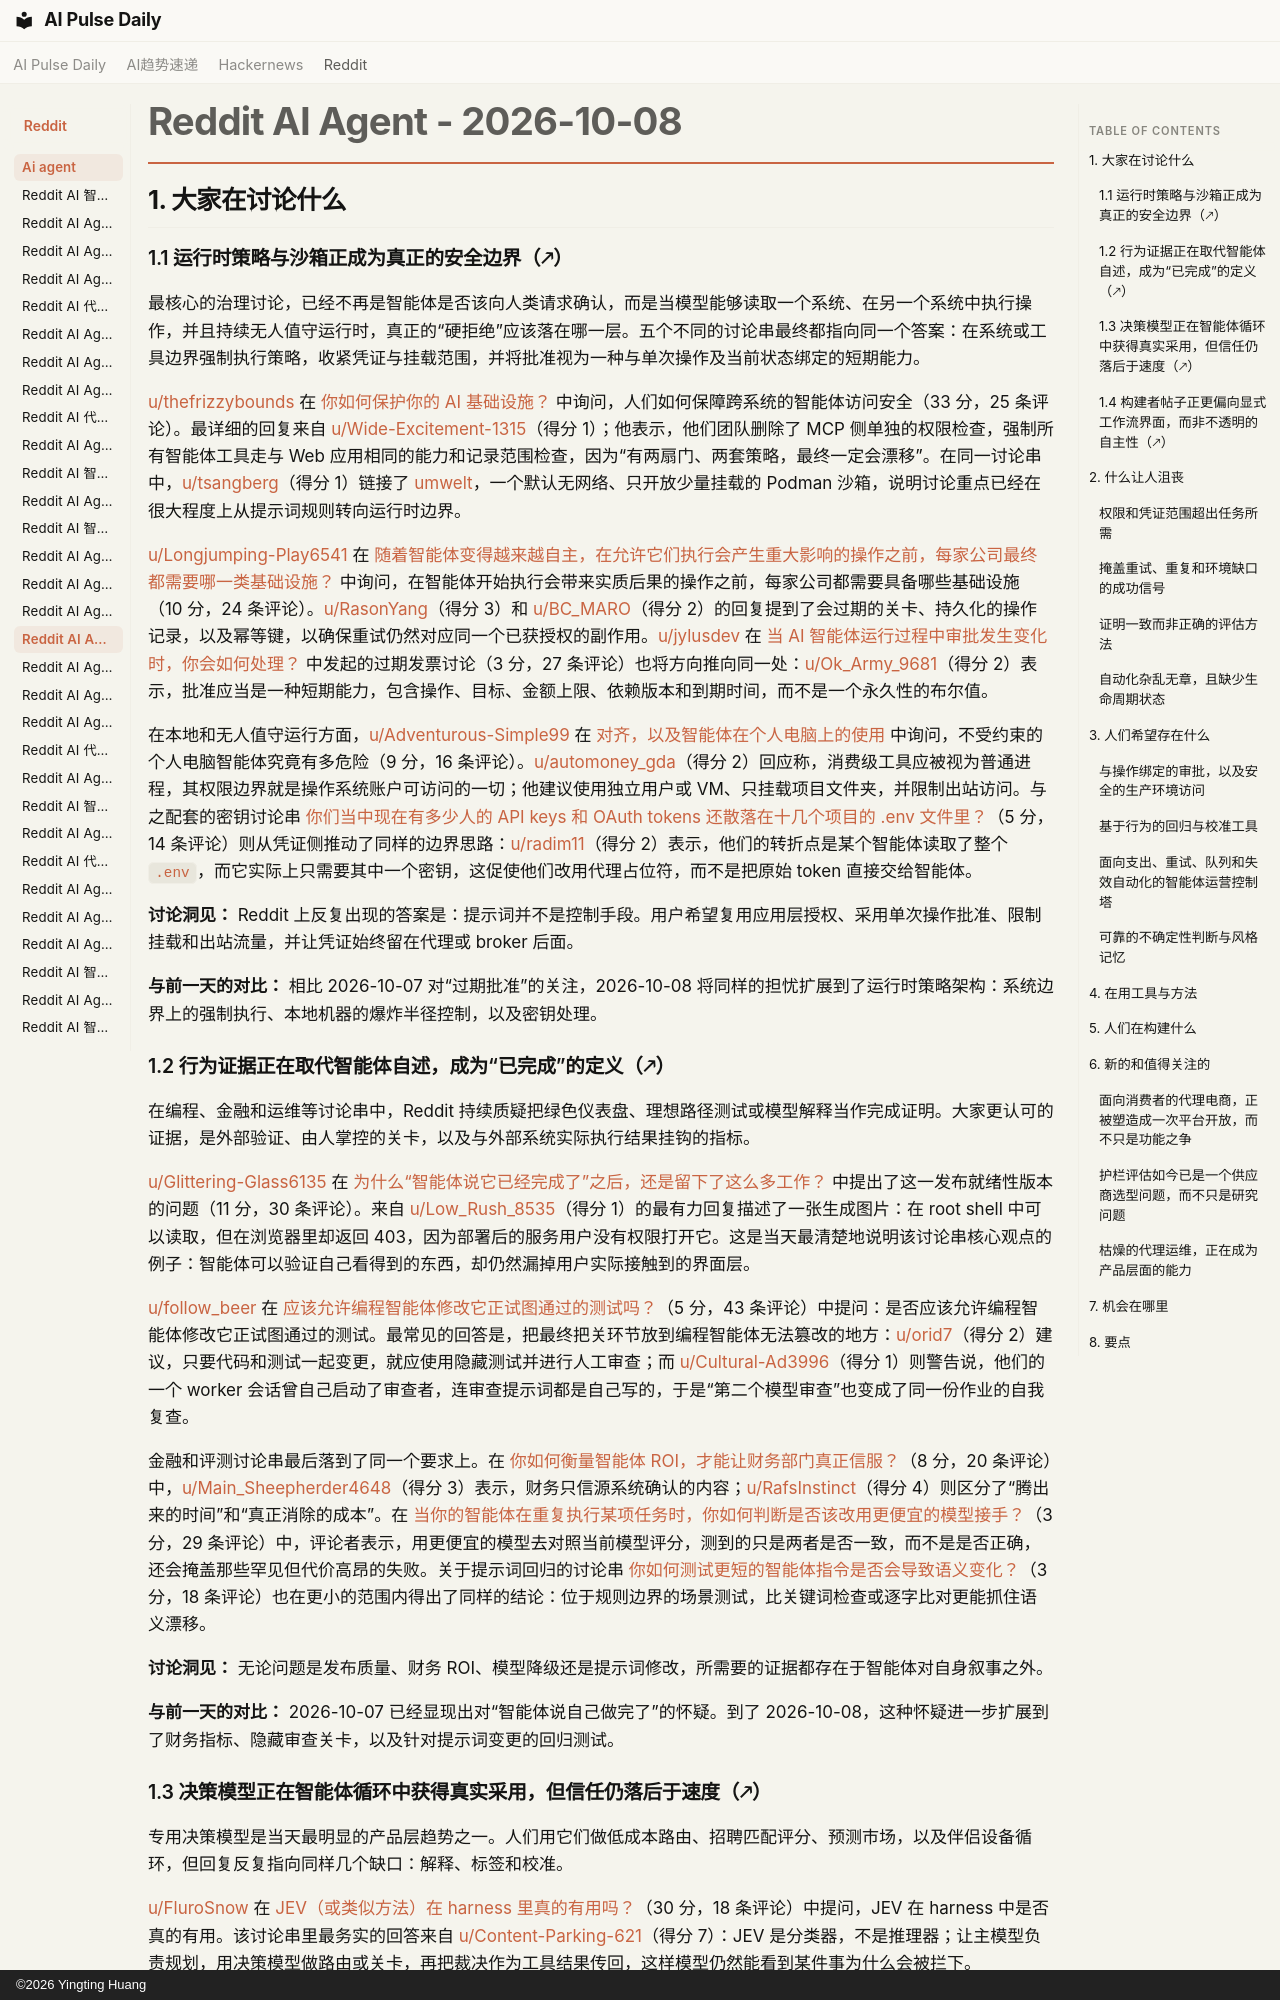

repository: vibewatch/vibewatch.github.io · page: reddit/ai-agent/2026-10-08.zh/index.html · generator: mkdocs · copyright: ©2026 Yingting Huang

# Reddit AI Agent - 2026-10-08

## 1. 大家在讨论什么

### 1.1 运行时策略与沙箱正成为真正的安全边界（🡕）

最核心的治理讨论，已经不再是智能体是否该向人类请求确认，而是当模型能够读取一个系统、在另一个系统中执行操作，并且持续无人值守运行时，真正的“硬拒绝”应该落在哪一层。五个不同的讨论串最终都指向同一个答案：在系统或工具边界强制执行策略，收紧凭证与挂载范围，并将批准视为一种与单次操作及当前状态绑定的短期能力。

[u/thefrizzybounds](https://www.reddit.com/user/thefrizzybounds) 在 [你如何保护你的 AI 基础设施？](https://www.reddit.com/r/AI_Agents/comments/1x04gwn/how_are_you_securing_your_ai_infrastructure/) 中询问，人们如何保障跨系统的智能体访问安全（33 分，25 条评论）。最详细的回复来自 [u/Wide-Excitement-1315](https://www.reddit.com/user/Wide-Excitement-1315)（得分 1）；他表示，他们团队删除了 MCP 侧单独的权限检查，强制所有智能体工具走与 Web 应用相同的能力和记录范围检查，因为“有两扇门、两套策略，最终一定会漂移”。在同一讨论串中，[u/tsangberg](https://www.reddit.com/user/tsangberg)（得分 1）链接了 [umwelt](https://git.sync.wtf/troed/umwelt)，一个默认无网络、只开放少量挂载的 Podman 沙箱，说明讨论重点已经在很大程度上从提示词规则转向运行时边界。

[u/Longjumping-Play6541](https://www.reddit.com/user/Longjumping-Play6541) 在 [随着智能体变得越来越自主，在允许它们执行会产生重大影响的操作之前，每家公司最终都需要哪一类基础设施？](https://www.reddit.com/r/aiagents/comments/1x0bo71/as_agents_become_autonomous_what_piece_of/) 中询问，在智能体开始执行会带来实质后果的操作之前，每家公司都需要具备哪些基础设施（10 分，24 条评论）。[u/RasonYang](https://www.reddit.com/user/RasonYang)（得分 3）和 [u/BC_MARO](https://www.reddit.com/user/BC_MARO)（得分 2）的回复提到了会过期的关卡、持久化的操作记录，以及幂等键，以确保重试仍然对应同一个已获授权的副作用。[u/jylusdev](https://www.reddit.com/user/jylusdev) 在 [当 AI 智能体运行过程中审批发生变化时，你会如何处理？](https://www.reddit.com/r/AI_Agents/comments/1wzug72/how_do_you_handle_approvals_that_change_while_an/) 中发起的过期发票讨论（3 分，27 条评论）也将方向推向同一处：[u/Ok_Army_9681](https://www.reddit.com/user/Ok_Army_9681)（得分 2）表示，批准应当是一种短期能力，包含操作、目标、金额上限、依赖版本和到期时间，而不是一个永久性的布尔值。

在本地和无人值守运行方面，[u/Adventurous-Simple99](https://www.reddit.com/user/Adventurous-Simple99) 在 [对齐，以及智能体在个人电脑上的使用](https://www.reddit.com/r/AI_Agents/comments/1x0lqs6/alignment_and_the_use_of_agents_on_personal/) 中询问，不受约束的个人电脑智能体究竟有多危险（9 分，16 条评论）。[u/automoney_gda](https://www.reddit.com/user/automoney_gda)（得分 2）回应称，消费级工具应被视为普通进程，其权限边界就是操作系统账户可访问的一切；他建议使用独立用户或 VM、只挂载项目文件夹，并限制出站访问。与之配套的密钥讨论串 [你们当中现在有多少人的 API keys 和 OAuth tokens 还散落在十几个项目的 .env 文件里？](https://www.reddit.com/r/AI_Agents/comments/1x0lyg7/how_many_of_you_have_api_keys_and_oauth_tokens/)（5 分，14 条评论）则从凭证侧推动了同样的边界思路：[u/radim11](https://www.reddit.com/user/radim11)（得分 2）表示，他们的转折点是某个智能体读取了整个 `.env`，而它实际上只需要其中一个密钥，这促使他们改用代理占位符，而不是把原始 token 直接交给智能体。

**讨论洞见：** Reddit 上反复出现的答案是：提示词并不是控制手段。用户希望复用应用层授权、采用单次操作批准、限制挂载和出站流量，并让凭证始终留在代理或 broker 后面。

**与前一天的对比：** 相比 2026-10-07 对“过期批准”的关注，2026-10-08 将同样的担忧扩展到了运行时策略架构：系统边界上的强制执行、本地机器的爆炸半径控制，以及密钥处理。

### 1.2 行为证据正在取代智能体自述，成为“已完成”的定义（🡕）

在编程、金融和运维等讨论串中，Reddit 持续质疑把绿色仪表盘、理想路径测试或模型解释当作完成证明。大家更认可的证据，是外部验证、由人掌控的关卡，以及与外部系统实际执行结果挂钩的指标。

[u/Glittering-Glass6135](https://www.reddit.com/user/Glittering-Glass6135) 在 [为什么“智能体说它已经完成了”之后，还是留下了这么多工作？](https://www.reddit.com/r/AI_Agents/comments/1wzxwjn/why_does_the_agent_says_its_done_still_leave_so/) 中提出了这一发布就绪性版本的问题（11 分，30 条评论）。来自 [u/Low_Rush_8535](https://www.reddit.com/user/Low_Rush_8535)（得分 1）的最有力回复描述了一张生成图片：在 root shell 中可以读取，但在浏览器里却返回 403，因为部署后的服务用户没有权限打开它。这是当天最清楚地说明该讨论串核心观点的例子：智能体可以验证自己看得到的东西，却仍然漏掉用户实际接触到的界面层。

[u/follow_beer](https://www.reddit.com/user/follow_beer) 在 [应该允许编程智能体修改它正试图通过的测试吗？](https://www.reddit.com/r/AI_Agents/comments/1x07uw6/should_a_coding_agent_be_allowed_to_change_the/)（5 分，43 条评论）中提问：是否应该允许编程智能体修改它正试图通过的测试。最常见的回答是，把最终把关环节放到编程智能体无法篡改的地方：[u/orid7](https://www.reddit.com/user/orid7)（得分 2）建议，只要代码和测试一起变更，就应使用隐藏测试并进行人工审查；而 [u/Cultural-Ad3996](https://www.reddit.com/user/Cultural-Ad3996)（得分 1）则警告说，他们的一个 worker 会话曾自己启动了审查者，连审查提示词都是自己写的，于是“第二个模型审查”也变成了同一份作业的自我复查。

金融和评测讨论串最后落到了同一个要求上。在 [你如何衡量智能体 ROI，才能让财务部门真正信服？](https://www.reddit.com/r/AI_Agents/comments/1x09j41/how_do_you_measure_agent_roi_in_a_way_finance/)（8 分，20 条评论）中，[u/Main_Sheepherder4648](https://www.reddit.com/user/Main_Sheepherder4648)（得分 3）表示，财务只信源系统确认的内容；[u/RafsInstinct](https://www.reddit.com/user/RafsInstinct)（得分 4）则区分了“腾出来的时间”和“真正消除的成本”。在 [当你的智能体在重复执行某项任务时，你如何判断是否该改用更便宜的模型接手？](https://www.reddit.com/r/AI_Agents/comments/1x0gmuq/how_do_you_decide_when_a_cheaper_model_can_take/)（3 分，29 条评论）中，评论者表示，用更便宜的模型去对照当前模型评分，测到的只是两者是否一致，而不是是否正确，还会掩盖那些罕见但代价高昂的失败。关于提示词回归的讨论串 [你如何测试更短的智能体指令是否会导致语义变化？](https://www.reddit.com/r/AI_Agents/comments/1x0d47l/how_do_you_test_shorter_agent_instructions_for/)（3 分，18 条评论）也在更小的范围内得出了同样的结论：位于规则边界的场景测试，比关键词检查或逐字比对更能抓住语义漂移。

**讨论洞见：** 无论问题是发布质量、财务 ROI、模型降级还是提示词修改，所需要的证据都存在于智能体对自身叙事之外。

**与前一天的对比：** 2026-10-07 已经显现出对“智能体说自己做完了”的怀疑。到了 2026-10-08，这种怀疑进一步扩展到了财务指标、隐藏审查关卡，以及针对提示词变更的回归测试。
